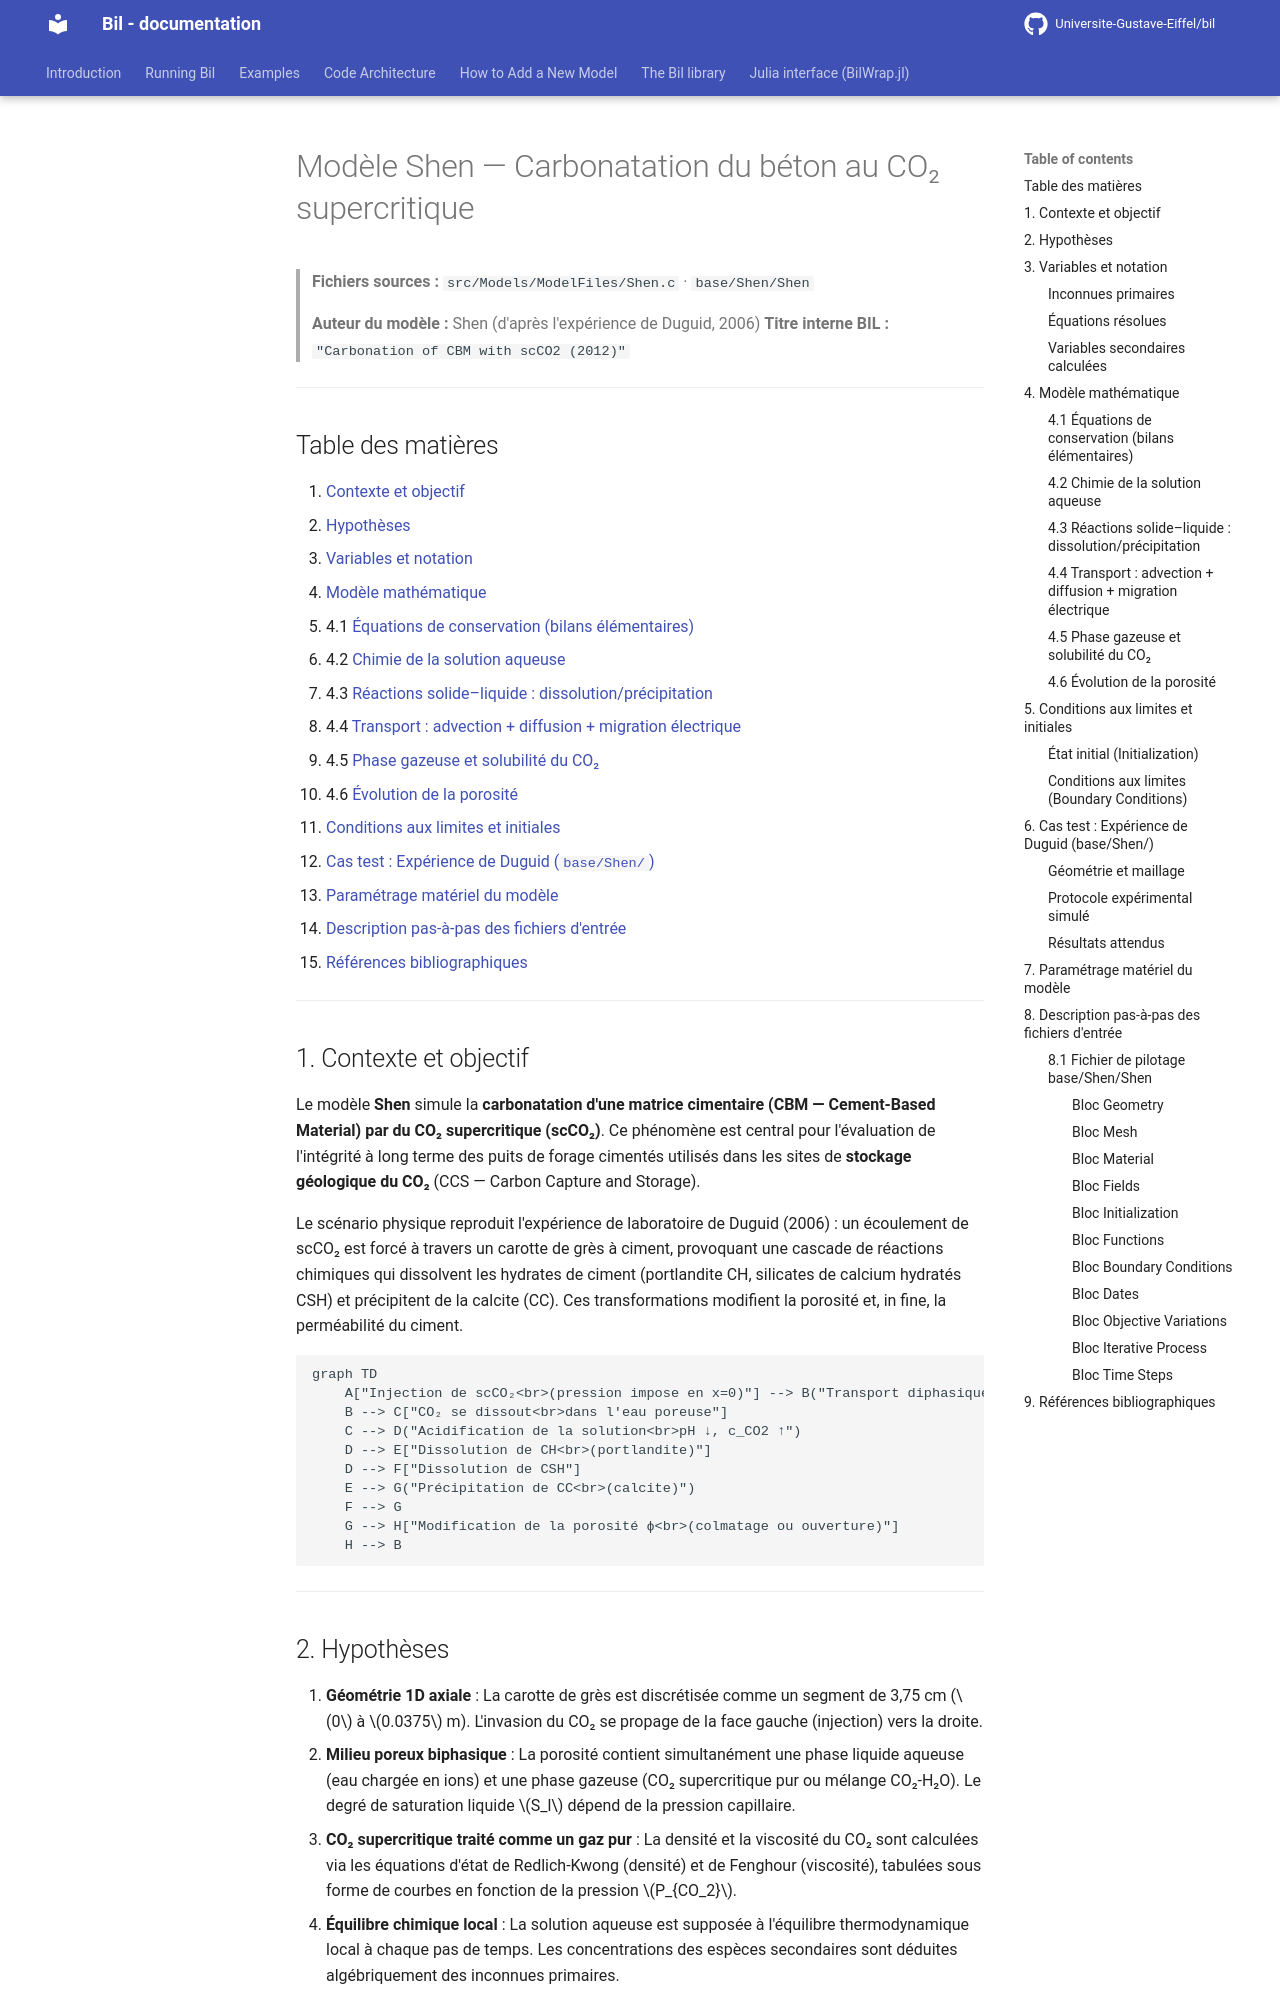

repository: Universite-Gustave-Eiffel/bil · page: backup-fr/Shen_model/index.html · generator: mkdocs

# Modèle Shen — Carbonatation du béton au CO₂ supercritique

> **Fichiers sources :**
> `src/Models/ModelFiles/Shen.c` · `base/Shen/Shen`
>
> **Auteur du modèle :** Shen (d'après l'expérience de Duguid, 2006)
> **Titre interne BIL :** `"Carbonation of CBM with scCO2 (2012)"`

---

## Table des matières

1. [Contexte et objectif](#1-contexte-et-objectif)
2. [Hypothèses](#2-hypothèses)
3. [Variables et notation](#3-variables-et-notation)
4. [Modèle mathématique](#4-modèle-mathématique)
   - 4.1 [Équations de conservation (bilans élémentaires)](#41-équations-de-conservation-bilans-élémentaires)
   - 4.2 [Chimie de la solution aqueuse](#42-chimie-de-la-solution-aqueuse)
   - 4.3 [Réactions solide–liquide : dissolution/précipitation](#43-réactions-solideligquide--dissolutionprécipitation)
   - 4.4 [Transport : advection + diffusion + migration électrique](#44-transport--advection--diffusion--migration-électrique)
   - 4.5 [Phase gazeuse et solubilité du CO₂](#45-phase-gazeuse-et-solubilité-du-co₂)
   - 4.6 [Évolution de la porosité](#46-évolution-de-la-porosité)
5. [Conditions aux limites et initiales](#5-conditions-aux-limites-et-initiales)
6. [Cas test : Expérience de Duguid (`base/Shen/`)](#6-cas-test--expérience-de-duguid-baseshen)
7. [Paramétrage matériel du modèle](#7-paramétrage-matériel-du-modèle)
8. [Description pas-à-pas des fichiers d'entrée](#8-description-pas-à-pas-des-fichiers-dentrée)
9. [Références bibliographiques](#9-références-bibliographiques)

---

## 1. Contexte et objectif

Le modèle **Shen** simule la **carbonatation d'une matrice cimentaire (CBM — Cement-Based Material) par du CO₂ supercritique (scCO₂)**. Ce phénomène est central pour l'évaluation de l'intégrité à long terme des puits de forage cimentés utilisés dans les sites de **stockage géologique du CO₂** (CCS — Carbon Capture and Storage).

Le scénario physique reproduit l'expérience de laboratoire de Duguid (2006) : un écoulement de scCO₂ est forcé à travers un carotte de grès à ciment, provoquant une cascade de réactions chimiques qui dissolvent les hydrates de ciment (portlandite CH, silicates de calcium hydratés CSH) et précipitent de la calcite (CC). Ces transformations modifient la porosité et, in fine, la perméabilité du ciment.

```mermaid
graph TD
    A["Injection de scCO₂<br>(pression impose en x=0)"] --> B("Transport diphasique<br>Darcy gaz + liquide")
    B --> C["CO₂ se dissout<br>dans l'eau poreuse"]
    C --> D("Acidification de la solution<br>pH ↓, c_CO2 ↑")
    D --> E["Dissolution de CH<br>(portlandite)"]
    D --> F["Dissolution de CSH"]
    E --> G("Précipitation de CC<br>(calcite)")
    F --> G
    G --> H["Modification de la porosité ϕ<br>(colmatage ou ouverture)"]
    H --> B
```

---
